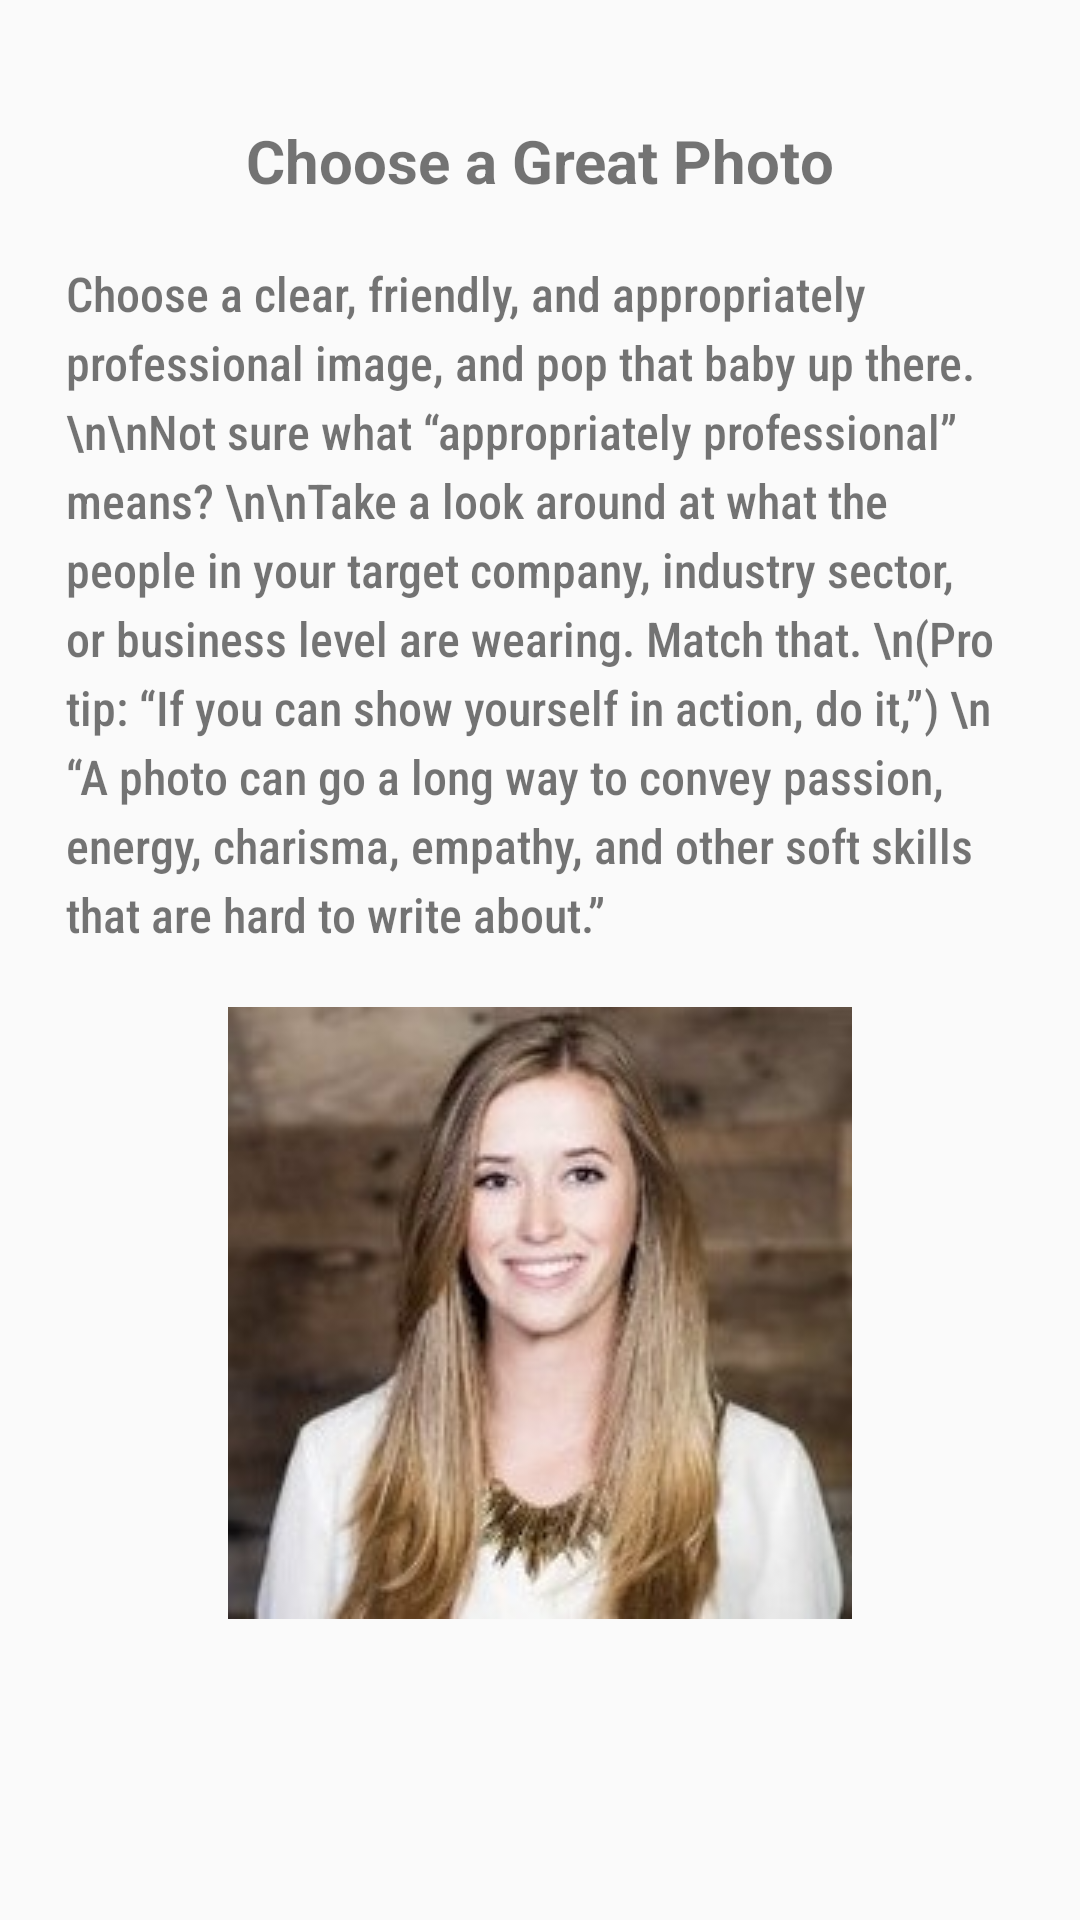

Android layout source for this screen:
<!-- AndroidManifest.xml: application theme AppTheme -->
<!-- res/layout/activity_3.xml -->
<?xml version="1.0" encoding="utf-8"?>
<androidx.constraintlayout.widget.ConstraintLayout xmlns:android="http://schemas.android.com/apk/res/android"
    xmlns:app="http://schemas.android.com/apk/res-auto"
    xmlns:tools="http://schemas.android.com/tools"
    android:layout_width="match_parent"
    android:layout_height="match_parent"
    tools:context=".activity3">

    <ScrollView
        android:layout_width="0dp"
        android:layout_height="0dp"
        android:layout_marginTop="20dp"
        app:layout_constraintBottom_toBottomOf="parent"
        app:layout_constraintEnd_toEndOf="parent"
        app:layout_constraintHorizontal_bias="0.0"
        app:layout_constraintStart_toStartOf="parent"
        app:layout_constraintTop_toTopOf="parent"
        app:layout_constraintVertical_bias="1.0">

        <androidx.constraintlayout.widget.ConstraintLayout
            android:id="@+id/linearLayout3"
            android:layout_width="match_parent"
            android:layout_height="match_parent"
            app:layout_constraintBottom_toBottomOf="parent"
            app:layout_constraintEnd_toEndOf="parent"
            app:layout_constraintHorizontal_bias="0.5"
            app:layout_constraintStart_toStartOf="parent"
            app:layout_constraintTop_toTopOf="parent">

            <TextView
                android:id="@+id/textView"
                android:layout_width="wrap_content"
                android:layout_height="wrap_content"
                android:layout_marginTop="20dp"
                android:text="Choose a Great Photo"
                android:textAlignment="center"
                android:textSize="20sp"
                android:textStyle="bold"
                app:layout_constraintEnd_toEndOf="parent"
                app:layout_constraintHorizontal_bias="0.5"
                app:layout_constraintStart_toStartOf="parent"
                app:layout_constraintTop_toTopOf="parent" />

            <TextView
                android:id="@+id/textView2"
                android:layout_width="0dp"
                android:layout_height="wrap_content"
                android:layout_marginStart="22dp"
                android:layout_marginTop="20dp"
                android:layout_marginEnd="20dp"
                android:fontFamily="sans-serif-condensed-medium"
                android:lineSpacingExtra="4sp"
                android:text="Choose a clear, friendly, and appropriately professional image, and pop that baby up there. \n\nNot sure what “appropriately professional” means? \n\nTake a look around at what the people in your target company, industry sector, or business level are wearing. Match that. \n(Pro tip: “If you can show yourself in action, do it,”) \n “A photo can go a long way to convey passion, energy, charisma, empathy, and other soft skills that are hard to write about.”"
                android:textAlignment="textStart"
                android:textSize="16sp"
                android:typeface="normal"
                app:layout_constraintEnd_toEndOf="parent"
                app:layout_constraintHorizontal_bias="0.0"
                app:layout_constraintStart_toStartOf="parent"
                app:layout_constraintTop_toBottomOf="@+id/textView" />

            <ImageView
                android:id="@+id/imageView2"
                android:layout_width="wrap_content"
                android:layout_height="wrap_content"
                android:layout_marginStart="16dp"
                android:layout_marginTop="20dp"
                android:layout_marginEnd="16dp"
                android:layout_marginBottom="30dp"
                app:layout_constraintBottom_toBottomOf="parent"
                app:layout_constraintEnd_toEndOf="parent"
                app:layout_constraintHorizontal_bias="0.5"
                app:layout_constraintStart_toStartOf="parent"
                app:layout_constraintTop_toBottomOf="@+id/textView2"
                app:srcCompat="@drawable/laurencrop" />
        </androidx.constraintlayout.widget.ConstraintLayout>
    </ScrollView>


</androidx.constraintlayout.widget.ConstraintLayout>
<!-- resources referenced by this layout -->
<resources>
  <!-- drawable laurencrop: jpg bitmap (drawable, 38918 bytes) -->
  <style name="AppTheme" parent="Theme.AppCompat.Light.DarkActionBar">
          
          <item name="colorPrimary">#0072b1</item>
          <item name="colorPrimaryDark">#0e76a8</item>
          <item name="colorAccent">@color/colorAccent</item>
      </style>
  <!-- not gathered from this repository: default colours our renderer supplied (Android Studio template values) -->
  <color name="colorAccent">#FF03DAC5</color>
</resources>
